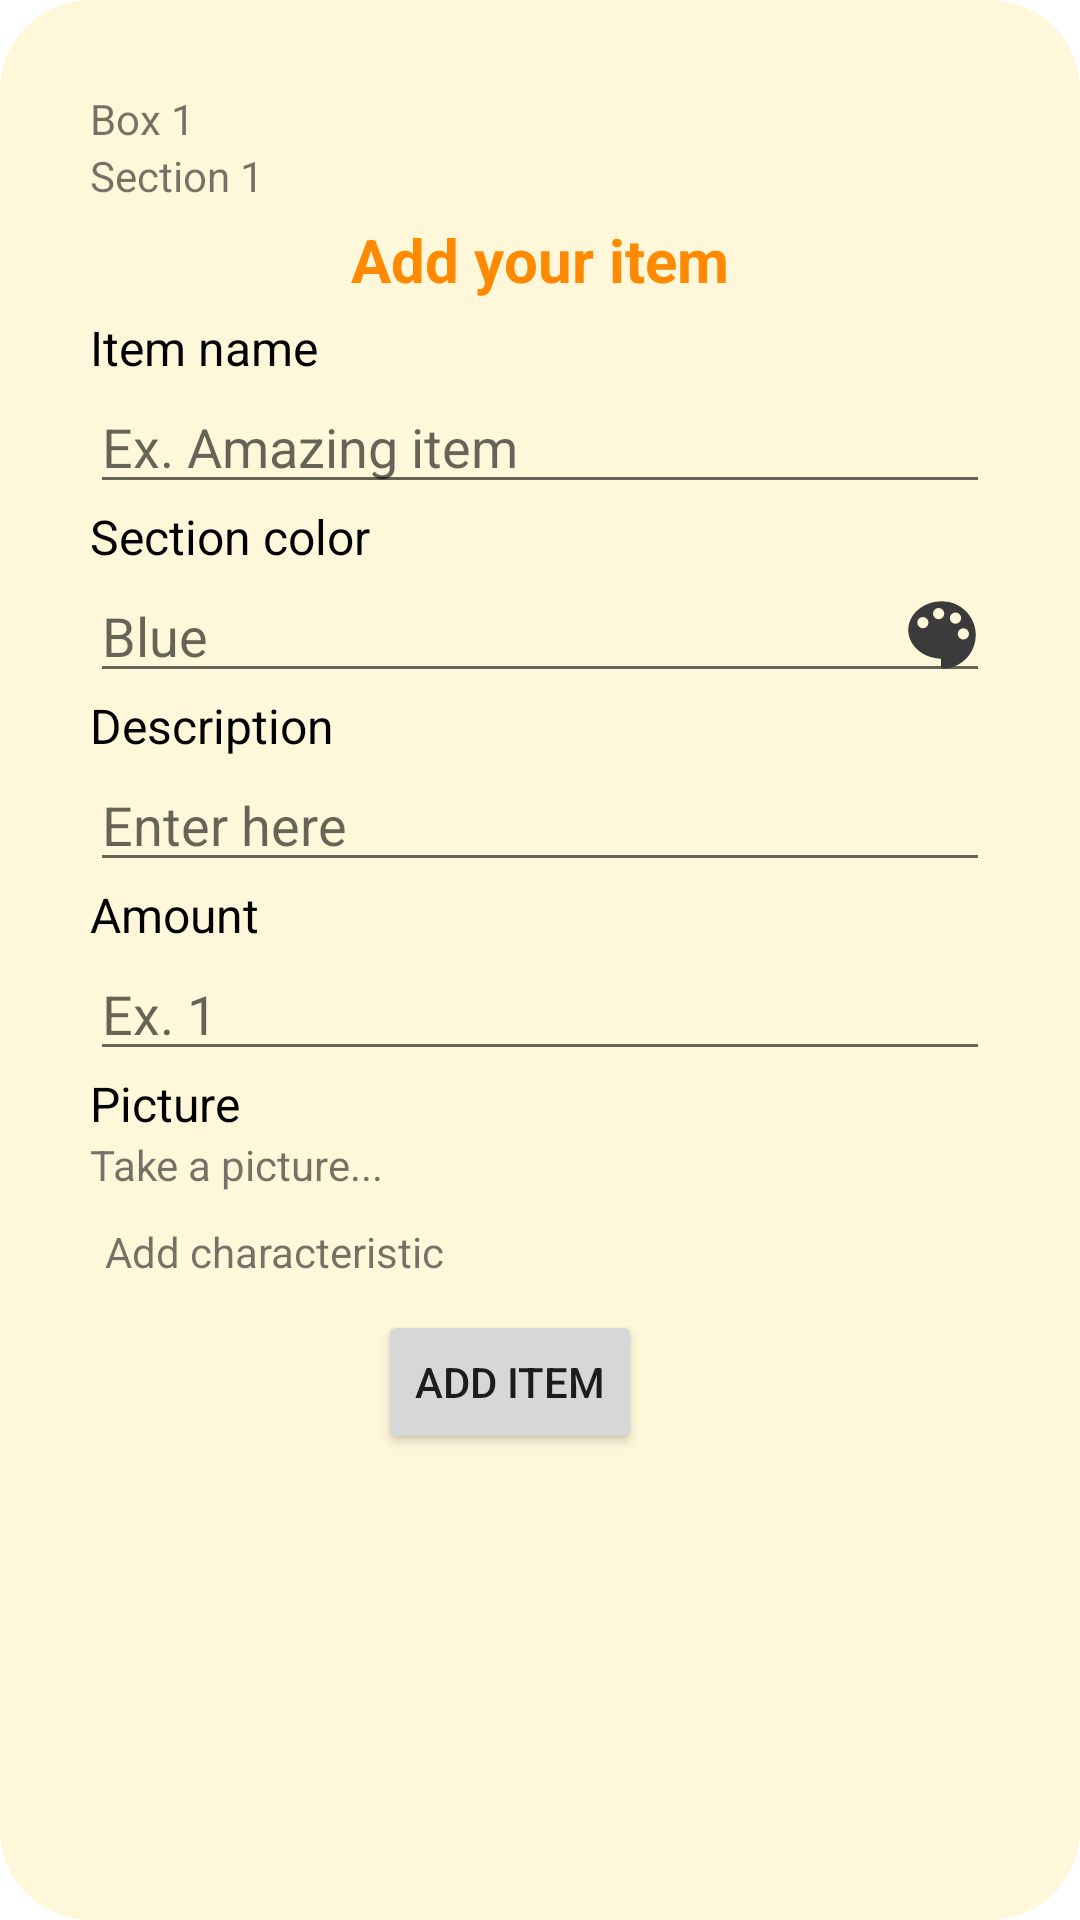

Android layout source for this screen:
<!-- AndroidManifest.xml: application theme Theme.SquirrelsBox -->
<!-- res/layout/fragment_dialog_add_item.xml -->
<?xml version="1.0" encoding="utf-8"?>
<RelativeLayout xmlns:android="http://schemas.android.com/apk/res/android"
    xmlns:tools="http://schemas.android.com/tools"
    android:layout_width="wrap_content"
    android:layout_height="wrap_content"
    tools:context=".inventory.presentation.item.AddItemDialogFragment"
    android:background="@drawable/vc_round_shape_pw"
    android:minWidth="260dp"
    >

    <RelativeLayout
        android:layout_width="match_parent"
        android:layout_height="wrap_content"
        android:padding="20dp">

        <RelativeLayout
            android:id="@+id/titleLy"
            android:layout_width="match_parent"
            android:layout_height="wrap_content">

            <TextView
                android:id="@+id/boxNameTv"
                android:layout_width="wrap_content"
                android:layout_height="wrap_content"
                android:text="Box 1"
                android:textSize="14sp" />

            <TextView
                android:id="@+id/sectionNameTv"
                android:layout_width="wrap_content"
                android:layout_height="wrap_content"
                android:layout_below="@id/boxNameTv"
                android:text="Section 1"
                android:textSize="14sp" />

            <TextView
                android:id="@+id/titleTv"
                android:layout_width="wrap_content"
                android:layout_height="wrap_content"
                android:layout_below="@id/sectionNameTv"
                android:layout_centerHorizontal="true"
                android:layout_margin="5dp"
                android:text="Add your item"
                android:textColor="@color/primary_orange_dark"
                android:textSize="20sp"
                android:textStyle="bold" />

        </RelativeLayout>

        <TextView
            android:id="@+id/itemNameTv"
            android:layout_width="wrap_content"
            android:layout_height="wrap_content"
            android:layout_below="@id/titleLy"
            android:text="Item name"
            android:textColor="@color/black"
            android:textSize="16sp" />

        
        <EditText
            android:id="@+id/itemNameEt"
            android:layout_width="match_parent"
            android:layout_height="wrap_content"
            android:layout_below="@id/itemNameTv"
            android:hint="Ex. Amazing item" />

        <LinearLayout
            android:id="@+id/specsLy"
            android:layout_width="match_parent"
            android:layout_height="wrap_content"
            android:orientation="vertical"
            android:layout_below="@id/itemNameEt">

            
            <TextView
                android:id="@+id/selectionColorTv"
                android:layout_width="wrap_content"
                android:layout_height="wrap_content"
                android:text="Section color"
                android:textColor="@color/black"
                android:textSize="16sp" />
            <EditText
                android:id="@+id/colorEt"
                android:layout_width="match_parent"
                android:layout_height="wrap_content"
                android:hint="Blue"
                android:drawableEnd="@drawable/ic_custom_color_palette_24"/>

            
            <TextView
                android:id="@+id/descriptionTv"
                android:layout_width="wrap_content"
                android:layout_height="wrap_content"
                android:text="Description"
                android:textColor="@color/black"
                android:textSize="16sp" />
            <EditText
                android:id="@+id/descriptionEt"
                android:layout_width="match_parent"
                android:layout_height="wrap_content"
                android:hint="Enter here"/>

            
            <TextView
                android:id="@+id/amountTv"
                android:layout_width="wrap_content"
                android:layout_height="wrap_content"
                android:text="Amount"
                android:textColor="@color/black"
                android:textSize="16sp" />
            <EditText
                android:id="@+id/amountEt"
                android:layout_width="match_parent"
                android:layout_height="wrap_content"
                android:inputType="number"
                android:hint="Ex. 1"/>

            
            <TextView
                android:id="@+id/pictureTitle"
                android:layout_width="wrap_content"
                android:layout_height="wrap_content"
                android:text="Picture"
                android:textColor="@color/black"
                android:textSize="16sp" />

            <LinearLayout
                android:layout_width="wrap_content"
                android:layout_height="wrap_content"
                android:orientation="horizontal">

                <TextView
                    android:id="@+id/pictureTv"
                    android:layout_width="wrap_content"
                    android:layout_height="wrap_content"
                    android:text="Take a picture..."
                    />

                <ImageView
                    android:id="@+id/pictureIV"
                    android:layout_width="wrap_content"
                    android:layout_height="wrap_content"/>

                <ImageButton
                    android:id="@+id/camera_IB"
                    android:layout_width="wrap_content"
                    android:layout_height="wrap_content"
                    android:layout_gravity="center"
                    android:background="?attr/selectableItemBackground"
                    android:src="@drawable/ic_baseline_photo_camera_24"/>

            </LinearLayout>

        </LinearLayout>

        <LinearLayout
            android:id="@+id/copyLy"
            android:layout_width="wrap_content"
            android:layout_height="wrap_content"
            android:orientation="horizontal"
            android:layout_below="@+id/specsLy"
            android:background="?attr/selectableItemBackground"
            android:clickable="true"
            >


            <ImageView
                android:id="@+id/imageView"
                android:layout_width="wrap_content"
                android:layout_height="wrap_content"
                android:src="@drawable/ic_baseline_add_box_24"
                android:layout_gravity="center" />

            <TextView
                android:id="@+id/shareBoxTv"
                android:layout_width="wrap_content"
                android:layout_height="wrap_content"
                android:layout_marginStart="5dp"
                android:layout_marginTop="10dp"
                android:layout_marginBottom="10dp"
                android:text="Add characteristic "/>

        </LinearLayout>

        <LinearLayout
            android:id="@+id/linerLayoutForBtn"
            android:layout_width="match_parent"
            android:layout_height="wrap_content"
            android:layout_below="@id/copyLy"
            android:gravity="center_horizontal"
            android:orientation="horizontal">

            

            <Button
                android:id="@+id/addItemBtn"
                android:layout_width="wrap_content"
                android:layout_height="wrap_content"
                android:layout_marginEnd="20dp"
                android:text="Add item" />
        </LinearLayout>

    </RelativeLayout>
</RelativeLayout>
<!-- resources referenced by this layout -->
<resources>
  <color name="black">#FF000000</color>
  <color name="primary_orange_dark">#FF8A00</color>
  <!-- drawable ic_custom_color_palette_24 (drawable) -->
  <vector android:height="24dp" android:viewportHeight="512"
      android:viewportWidth="512" android:width="24dp" xmlns:android="http://schemas.android.com/apk/res/android">
      <path android:fillColor="#3b3b3b" android:pathData="M425.705,86.587A238.427,238.427 0,0 0,256 16.292c-63.856,0 -123.95,21.059 -169.212,59.3C41.14,114.154 16,165.544 16,220.292c0,52.418 23.319,102.223 65.663,140.24 41.8,37.534 98.163,60.027 158.7,63.335a8.039,8.039 0,0 1,7.64 7.987L248.003,471.7a24.019,24.019 0,0 0,24.054 24q0.873,0 1.747,-0.064a240.007,240.007 0,0 0,151.9 -409.055ZM120,208a40,40 0,1 1,40 -40A40,40 0,0 1,120 208ZM232,144a40,40 0,1 1,40 -40A40,40 0,0 1,232 144ZM312,136a40,40 0,1 1,40 40A40,40 0,0 1,312 136ZM408,288a40,40 0,1 1,40 -40A40,40 0,0 1,408 288Z"/>
  </vector>
  <!-- drawable vc_round_shape_pw (drawable) -->
  <?xml version="1.0" encoding="utf-8"?>
  <shape xmlns:android="http://schemas.android.com/apk/res/android">
      <solid android:color="@color/primary_white"
          />
      <corners android:radius="30dp" />
      <padding
          android:bottom="10dp"
          android:left="10dp"
          android:right="10dp"
          android:top="10dp" />
  </shape>
  <style name="Theme.SquirrelsBox" parent="Theme.MaterialComponents.DayNight.DarkActionBar">
          
          <item name="colorPrimary">@color/purple_500</item>
          <item name="colorPrimaryVariant">@color/purple_700</item>
          <item name="colorOnPrimary">@color/white</item>
          
          <item name="colorSecondary">@color/teal_200</item>
          <item name="colorSecondaryVariant">@color/teal_700</item>
          <item name="colorOnSecondary">@color/black</item>
          
          <item name="android:statusBarColor" tools:targetApi="l">?attr/colorPrimaryVariant</item>
          
      </style>
  <color name="primary_white">#FFF7DA</color>
  <color name="purple_500">#FF6200EE</color>
  <color name="purple_700">#FF3700B3</color>
  <color name="white">#FFFFFFFF</color>
  <color name="teal_200">#FF03DAC5</color>
  <color name="teal_700">#FF018786</color>
</resources>
